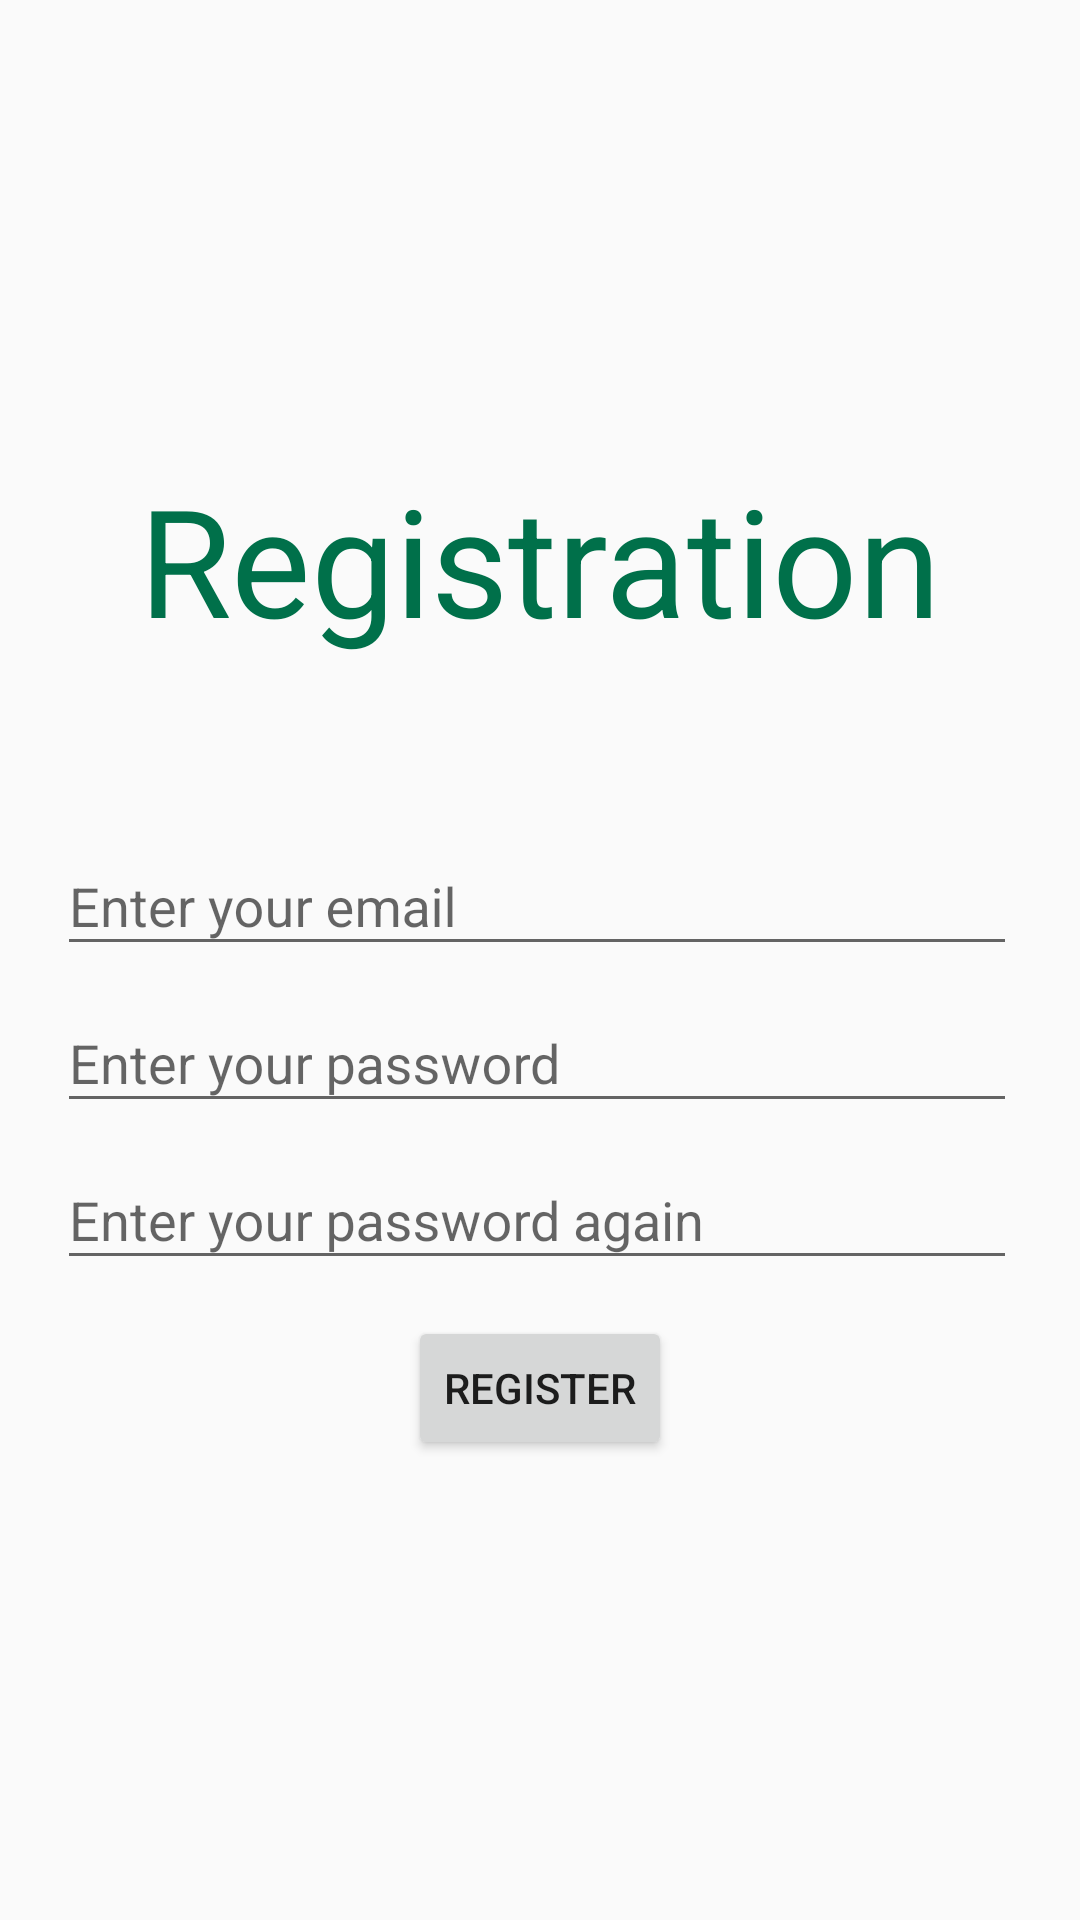

Produce the Android XML layout that renders to this screen, including the resource entries it uses.
<!-- AndroidManifest.xml: application theme Theme.StarSucks -->
<!-- res/layout/activity_registration.xml -->
<?xml version="1.0" encoding="utf-8"?>
<LinearLayout xmlns:android="http://schemas.android.com/apk/res/android"
    xmlns:app="http://schemas.android.com/apk/res-auto"
    xmlns:tools="http://schemas.android.com/tools"
    android:layout_width="match_parent"
    android:layout_height="match_parent"
    android:gravity="center"
    android:orientation="vertical"
    tools:context=".Registration">

    <TextView
        android:id="@+id/textView2"
        android:layout_width="match_parent"
        android:layout_height="wrap_content"
        android:text="Registration"
        android:textAlignment="center"
        android:textColor="@color/starsucksGreen"
        android:textSize="50dp"
        android:layout_marginBottom="50dp"
    />

    <com.google.android.material.textfield.TextInputLayout
        android:id="@+id/txtBox_regUsername"
        android:layout_width="322dp"
        android:layout_height="wrap_content"
        android:hint="Enter your email">

        <com.google.android.material.textfield.TextInputEditText
            android:layout_width="320dp"
            android:layout_height="wrap_content" />

    </com.google.android.material.textfield.TextInputLayout>

    <com.google.android.material.textfield.TextInputLayout
        android:id="@+id/txtBox_regPassword"
        android:layout_width="322dp"
        android:layout_height="wrap_content"
        android:hint="Enter your password">

        <com.google.android.material.textfield.TextInputEditText
            android:layout_width="320dp"
            android:layout_height="wrap_content" />

    </com.google.android.material.textfield.TextInputLayout>

    <com.google.android.material.textfield.TextInputLayout
        android:id="@+id/txtBox_regRePassword"
        android:layout_width="322dp"
        android:layout_height="wrap_content"
        android:hint="Enter your password again">

        <com.google.android.material.textfield.TextInputEditText
            android:layout_width="320dp"
            android:layout_height="wrap_content" />

    </com.google.android.material.textfield.TextInputLayout>

    <Button
        android:id="@+id/containedButton"
        android:layout_width="wrap_content"
        android:layout_height="wrap_content"
        android:text="Register"
        android:layout_marginTop="12dp"
    />
</LinearLayout>
<!-- resources referenced by this layout -->
<resources>
  <color name="starsucksGreen">#00704A</color>
  <style name="Theme.StarSucks" parent="Theme.AppCompat.Light.NoActionBar">
          
          <item name="colorPrimary">@color/purple_500</item>
          <item name="colorPrimaryVariant">@color/purple_700</item>
          <item name="colorOnPrimary">@color/white</item>
          
          <item name="colorSecondary">@color/teal_200</item>
          <item name="colorSecondaryVariant">@color/teal_700</item>
          <item name="colorOnSecondary">@color/black</item>
          
          <item name="android:statusBarColor" tools:targetApi="l">?attr/colorPrimaryVariant</item>
          
      </style>
  <color name="purple_500">#FF6200EE</color>
  <color name="purple_700">#FF3700B3</color>
  <color name="white">#FFFFFFFF</color>
  <color name="teal_200">#FF03DAC5</color>
  <color name="teal_700">#FF018786</color>
  <color name="black">#FF000000</color>
</resources>
